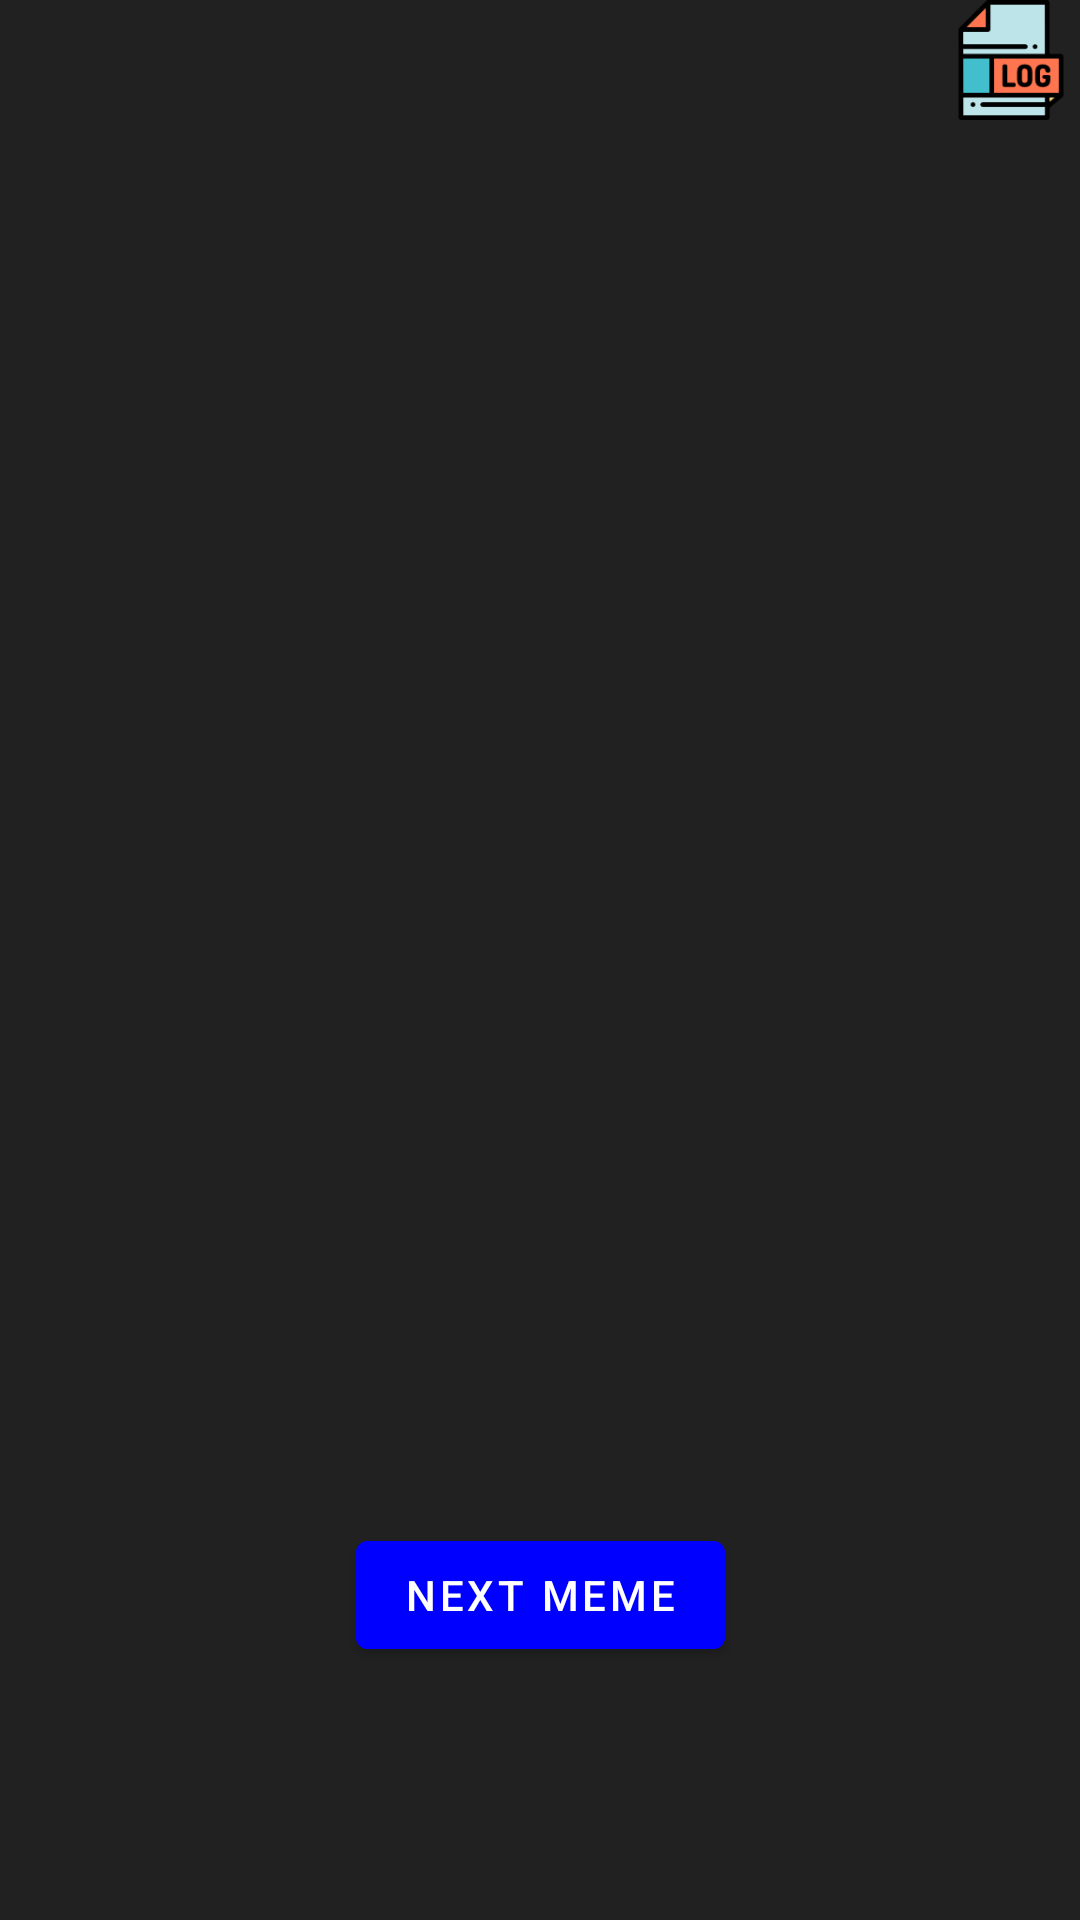

Write the Android layout XML for this screen, with the resource values it uses.
<!-- AndroidManifest.xml: application theme Theme.MyApplication -->
<!-- res/layout/activity_main.xml -->
<androidx.constraintlayout.widget.ConstraintLayout xmlns:android="http://schemas.android.com/apk/res/android"
    xmlns:app="http://schemas.android.com/apk/res-auto"
    xmlns:tools="http://schemas.android.com/tools"
    android:layout_width="match_parent"
    android:layout_height="match_parent"
    tools:context=".MainActivity" >

    <ImageView
        android:id="@+id/logs"
        android:layout_width="40dp"
        android:layout_height="40dp"
        android:layout_marginRight="3dp"
        app:layout_constraintRight_toRightOf="parent"
        app:layout_constraintTop_toTopOf="parent"
        android:scaleType="fitXY"
        android:src="@drawable/logs" />

    <ImageView
        android:id="@+id/img"
        android:layout_width="0dp"
        android:layout_height="300dp"
        app:layout_constraintBottom_toBottomOf="parent"
        app:layout_constraintLeft_toLeftOf="parent"
        app:layout_constraintRight_toRightOf="parent"
        app:layout_constraintTop_toTopOf="parent"
        android:scaleType="fitXY" />

    <com.google.android.material.button.MaterialButton
        android:id="@+id/btn"
        android:layout_width="wrap_content"
        android:layout_height="wrap_content"
        app:layout_constraintBottom_toBottomOf="parent"
        app:layout_constraintLeft_toLeftOf="parent"
        app:layout_constraintRight_toRightOf="parent"
        app:layout_constraintTop_toTopOf="@+id/img"
        app:layout_constraintVertical_bias="0.8"
        android:backgroundTint="@color/blue"
        android:text="Next Meme" />

    <ProgressBar
        android:id="@+id/progress"
        android:layout_width="wrap_content"
        android:layout_height="wrap_content"
        app:layout_constraintBottom_toBottomOf="parent"
        app:layout_constraintLeft_toLeftOf="parent"
        app:layout_constraintRight_toRightOf="parent"
        app:layout_constraintTop_toTopOf="parent"
        android:visibility="gone" 
		android:indeterminateTint="@color/white"/>/>

</androidx.constraintlayout.widget.ConstraintLayout>
<!-- resources referenced by this layout -->
<resources>
  <color name="blue">#0000ff</color>
  <color name="white">#ffffff</color>
  <!-- drawable logs: png bitmap (drawable, 3203 bytes) -->
  <style name="Theme.MyApplication" parent="Theme.MaterialComponents.DayNight.DarkActionBar">
          
          <item name="colorPrimaryDark">@color/gray_900</item>
          
          <item name="colorSecondary">@color/gray_900</item>
          <item name="android:statusBarColor" tools:targetApi="l">@color/gray_900</item>
  		<item name="android:colorBackground">@color/gray_900</item>
          
      </style>
  <color name="gray_900">#212121</color>
</resources>
